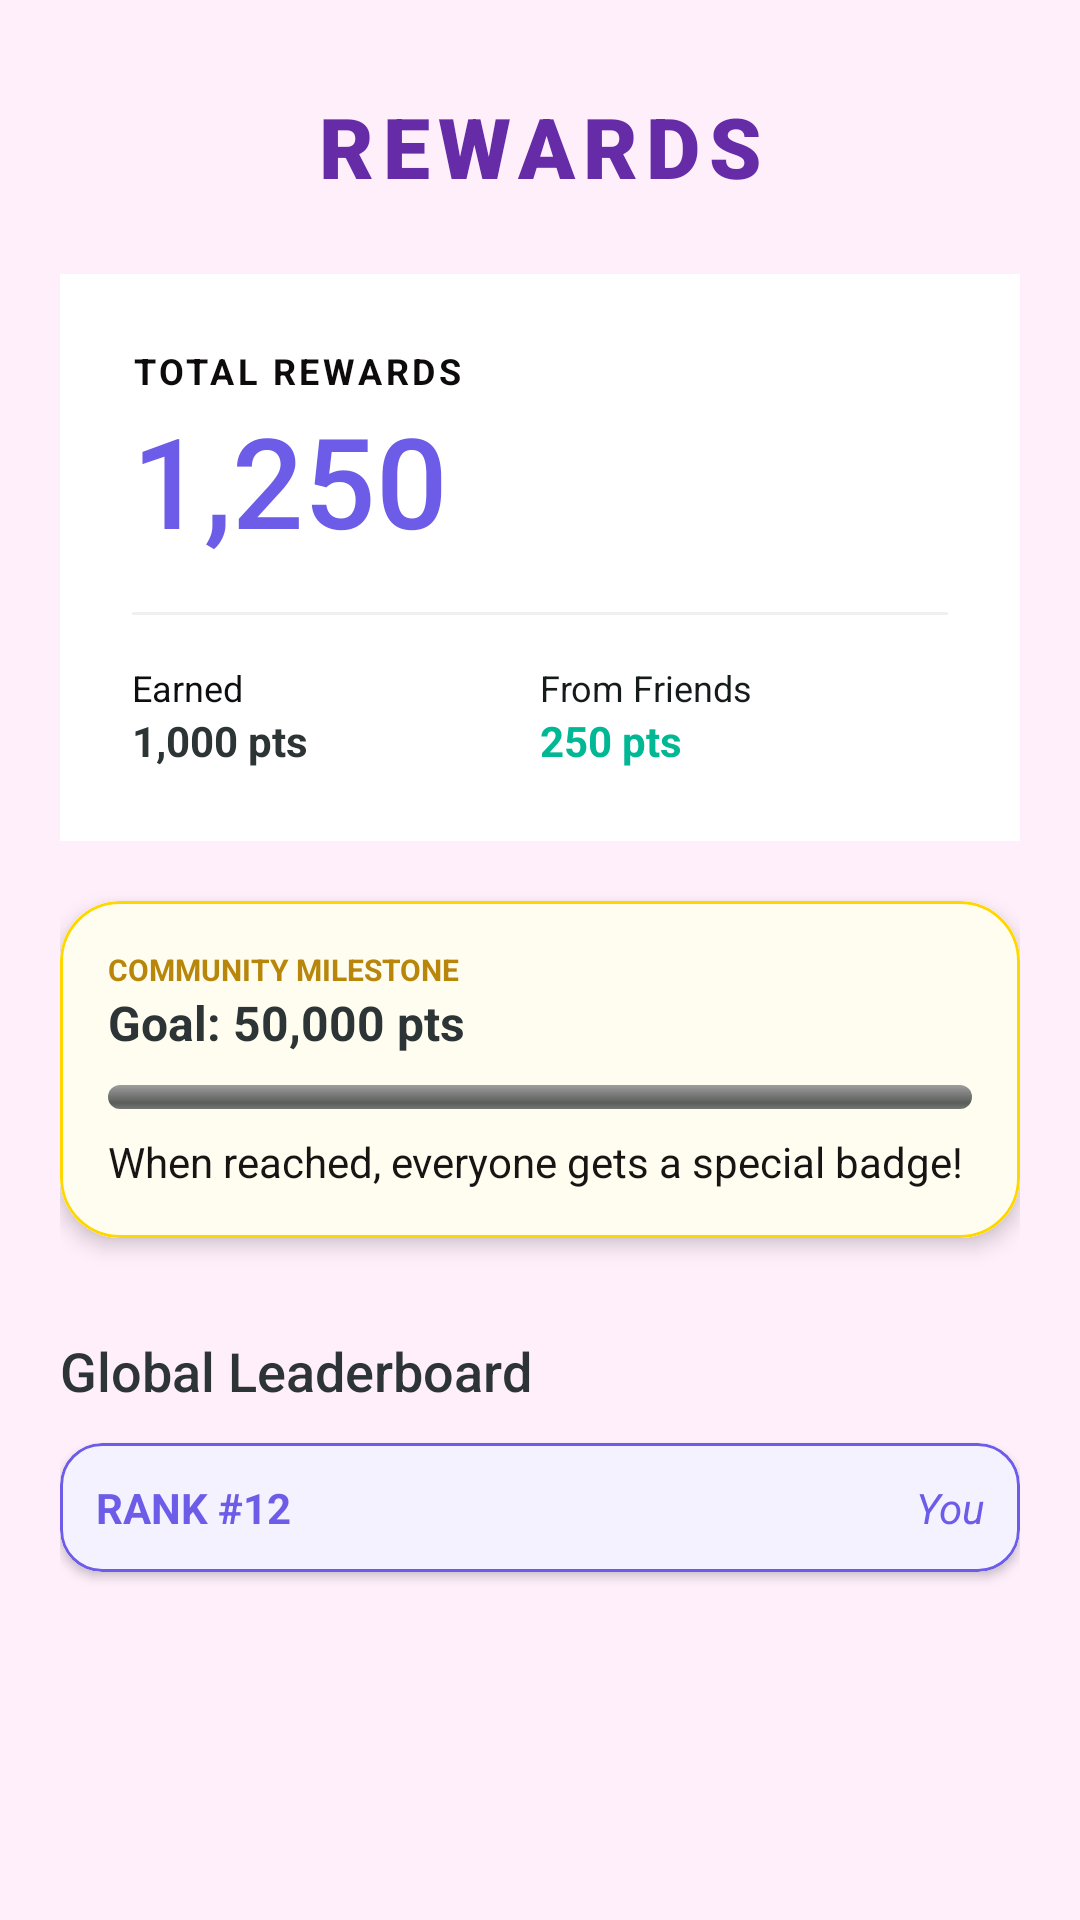

Produce the Android XML layout that renders to this screen, including the resource entries it uses.
<!-- AndroidManifest.xml: application theme Theme.ReemaFinal2 -->
<!-- res/layout/fragment_rewards.xml -->
<?xml version="1.0" encoding="utf-8"?>
<ScrollView xmlns:android="http://schemas.android.com/apk/res/android"
    xmlns:app="http://schemas.android.com/apk/res-auto"
    android:layout_width="match_parent"
    android:layout_height="match_parent"
    android:background="#F8F9FD"
    android:fillViewport="true">

    <LinearLayout
        android:layout_width="match_parent"
        android:layout_height="wrap_content"
        android:background="#FFEFFB"
        android:orientation="vertical"
        android:padding="20dp">

        
        <TextView
            android:layout_width="match_parent"
            android:layout_height="wrap_content"
            android:layout_marginTop="10dp"
            android:layout_marginBottom="24dp"
            android:fontFamily="sans-serif-black"
            android:gravity="center"
            android:letterSpacing="0.1"
            android:text="@string/rewards_"
            android:textColor="#662CA8"
            android:textSize="28sp" />

        
        <com.google.android.material.card.MaterialCardView
            android:layout_width="match_parent"
            android:layout_height="wrap_content"
            app:cardCornerRadius="24dp"
            app:cardElevation="8dp"
            app:strokeWidth="0dp" />

        <LinearLayout
            android:layout_width="match_parent"
            android:layout_height="wrap_content"
            android:background="@color/white"
            android:orientation="vertical"
            android:padding="24dp">

            <TextView
                android:layout_width="wrap_content"
                android:layout_height="wrap_content"
                android:letterSpacing="0.1"
                android:text="@string/total_rewards"
                android:textAllCaps="true"
                android:textColor="#0D0B0B"
                android:textSize="12sp"
                android:textStyle="bold" />

            <TextView
                android:id="@+id/tvTotalRewards"
                android:layout_width="wrap_content"
                android:layout_height="wrap_content"
                android:fontFamily="sans-serif-medium"
                android:text="@string/_1_250"
                android:textColor="#6C5CE7"
                android:textSize="42sp" />

            <View
                android:layout_width="match_parent"
                android:layout_height="1dp"
                android:layout_marginVertical="16dp"
                android:background="#F0F0F0" />

            <LinearLayout
                android:layout_width="match_parent"
                android:layout_height="wrap_content"
                android:orientation="horizontal"
                android:weightSum="2">

                <LinearLayout
                    android:layout_width="0dp"
                    android:layout_height="wrap_content"
                    android:layout_weight="1"
                    android:orientation="vertical">

                    <TextView
                        android:layout_width="wrap_content"
                        android:layout_height="wrap_content"
                        android:text="@string/earned"
                        android:textColor="#0C0E0F"
                        android:textSize="12sp" />

                    <TextView
                        android:id="@+id/tvEarnedPoints"
                        android:layout_width="wrap_content"
                        android:layout_height="wrap_content"
                        android:text="@string/_1_000_pts"
                        android:textColor="#2D3436"
                        android:textStyle="bold" />
                </LinearLayout>

                <LinearLayout
                    android:layout_width="0dp"
                    android:layout_height="wrap_content"
                    android:layout_weight="1"
                    android:orientation="vertical">

                    <TextView
                        android:layout_width="wrap_content"
                        android:layout_height="wrap_content"
                        android:text="@string/from_friends"
                        android:textColor="#151A1B"
                        android:textSize="12sp" />

                    <TextView
                        android:id="@+id/tvFriendGifts"
                        android:layout_width="wrap_content"
                        android:layout_height="wrap_content"
                        android:text="@string/_250_pts"
                        android:textColor="#00B894"
                        android:textStyle="bold" />
                </LinearLayout>
            </LinearLayout>
        </LinearLayout>
        
        <com.google.android.material.card.MaterialCardView
            android:layout_width="match_parent"
            android:layout_height="wrap_content"
            android:layout_marginTop="20dp"
            app:cardCornerRadius="20dp"
            app:cardElevation="4dp"
            app:strokeColor="#FFD700"
            app:strokeWidth="1dp">

            <LinearLayout
                android:layout_width="match_parent"
                android:layout_height="wrap_content"
                android:background="#FFFDF0"
                android:orientation="vertical"
                android:padding="16dp">

                <TextView
                    android:layout_width="wrap_content"
                    android:layout_height="wrap_content"
                    android:text="@string/community_milestone"
                    android:textColor="#B8860B"
                    android:textSize="10sp"
                    android:textStyle="bold" />

                <TextView
                    android:id="@+id/tvGlobalGoalStatus"
                    android:layout_width="wrap_content"
                    android:layout_height="wrap_content"
                    android:text="@string/goal_50_000_pts"
                    android:textColor="#2D3436"
                    android:textSize="16sp"
                    android:textStyle="bold" />

                <ProgressBar
                    android:id="@+id/globalProgressBar"
                    style="@android:style/Widget.ProgressBar.Horizontal"
                    android:layout_width="match_parent"
                    android:layout_height="8dp"
                    android:layout_marginTop="10dp"
                    android:progress="0"
                    android:progressTint="#FFD700" />

                <TextView
                    android:layout_width="wrap_content"
                    android:layout_height="wrap_content"
                    android:layout_marginTop="8dp"
                    android:text="@string/when_reached_everyone_gets_a_special_badge"
                    android:textColor="#181414"
                    android:textSize="14sp" />
            </LinearLayout>
        </com.google.android.material.card.MaterialCardView>

        
        <TextView
            android:layout_width="wrap_content"
            android:layout_height="wrap_content"
            android:layout_marginTop="32dp"
            android:layout_marginBottom="12dp"
            android:fontFamily="sans-serif-medium"
            android:text="@string/global_leaderboard"
            android:textColor="#2D3436"
            android:textSize="18sp" />

        
        <com.google.android.material.card.MaterialCardView
            android:layout_width="match_parent"
            android:layout_height="wrap_content"
            android:layout_marginBottom="16dp"
            app:cardCornerRadius="14dp"
            app:cardElevation="2dp"
            app:strokeColor="#6C5CE7"
            app:strokeWidth="1dp">

            <RelativeLayout
                android:layout_width="match_parent"
                android:layout_height="wrap_content"
                android:background="#F4F2FF"
                android:padding="12dp">

                <TextView
                    android:id="@+id/tvMyRank"
                    android:layout_width="wrap_content"
                    android:layout_height="wrap_content"
                    android:text="@string/rank_12"
                    android:textColor="#6C5CE7"
                    android:textSize="14sp"
                    android:textStyle="bold" />

                <TextView
                    android:layout_width="wrap_content"
                    android:layout_height="wrap_content"
                    android:layout_alignParentEnd="true"
                    android:text="@string/you"
                    android:textColor="#6C5CE7"
                    android:textSize="14sp"
                    android:textStyle="italic" />
            </RelativeLayout>
        </com.google.android.material.card.MaterialCardView>

        
        <LinearLayout
            android:id="@+id/leaderboardContainer"
            android:layout_width="match_parent"
            android:layout_height="wrap_content"
            android:orientation="vertical">
            
        </LinearLayout>

    </LinearLayout>
</ScrollView>
<!-- resources referenced by this layout -->
<resources>
  <color name="white">#FFFFFFFF</color>
  <string name="_1_000_pts">1,000 pts</string>
  <string name="_1_250">1,250</string>
  <string name="_250_pts">250 pts</string>
  <string name="community_milestone">COMMUNITY MILESTONE</string>
  <string name="earned">Earned</string>
  <string name="from_friends">From Friends</string>
  <string name="global_leaderboard">Global Leaderboard</string>
  <string name="goal_50_000_pts">Goal: 50,000 pts</string>
  <string name="rank_12">RANK #12</string>
  <string name="rewards_">REWARDS</string>
  <string name="total_rewards">Total Rewards</string>
  <string name="when_reached_everyone_gets_a_special_badge">When reached, everyone gets a special badge!</string>
  <string name="you">You</string>
  <style name="Theme.ReemaFinal2" parent="Base.Theme.ReemaFinal2" />
  <style name="Base.Theme.ReemaFinal2" parent="Theme.MaterialComponents.DayNight.NoActionBar">
          
      </style>
</resources>
